Dataset: dataset2 (GitHub, trngmtam/Vietnamese-Food-Recognition). Classes: Banh xeo, Goi cuon.

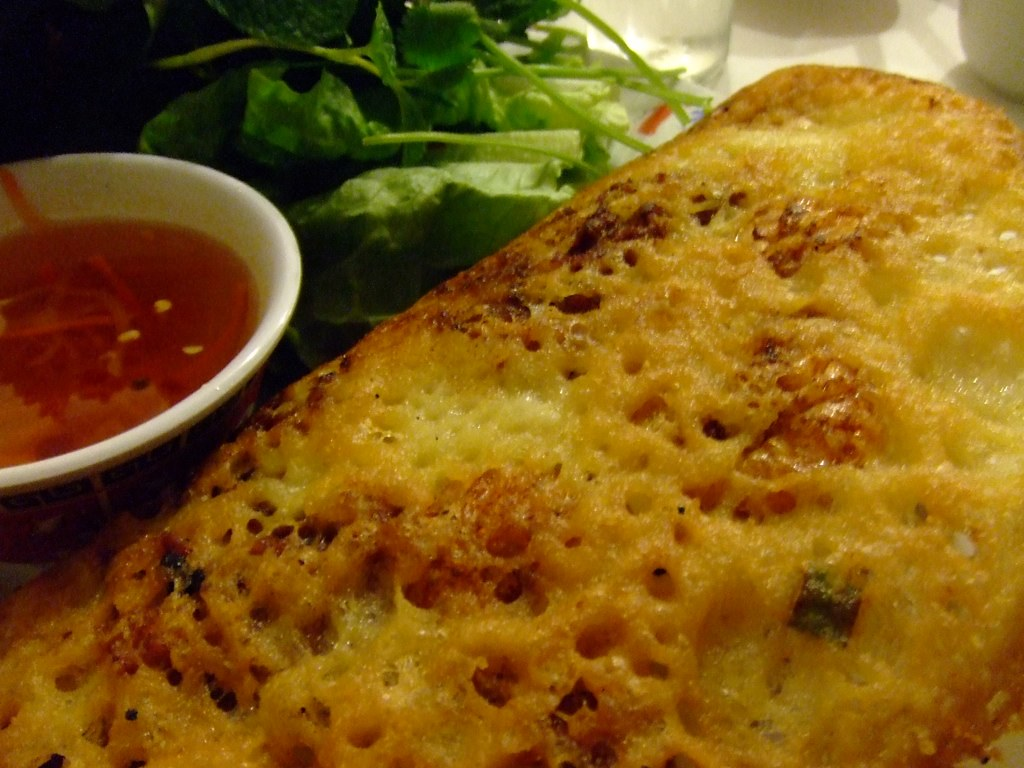
Label: Banh xeo

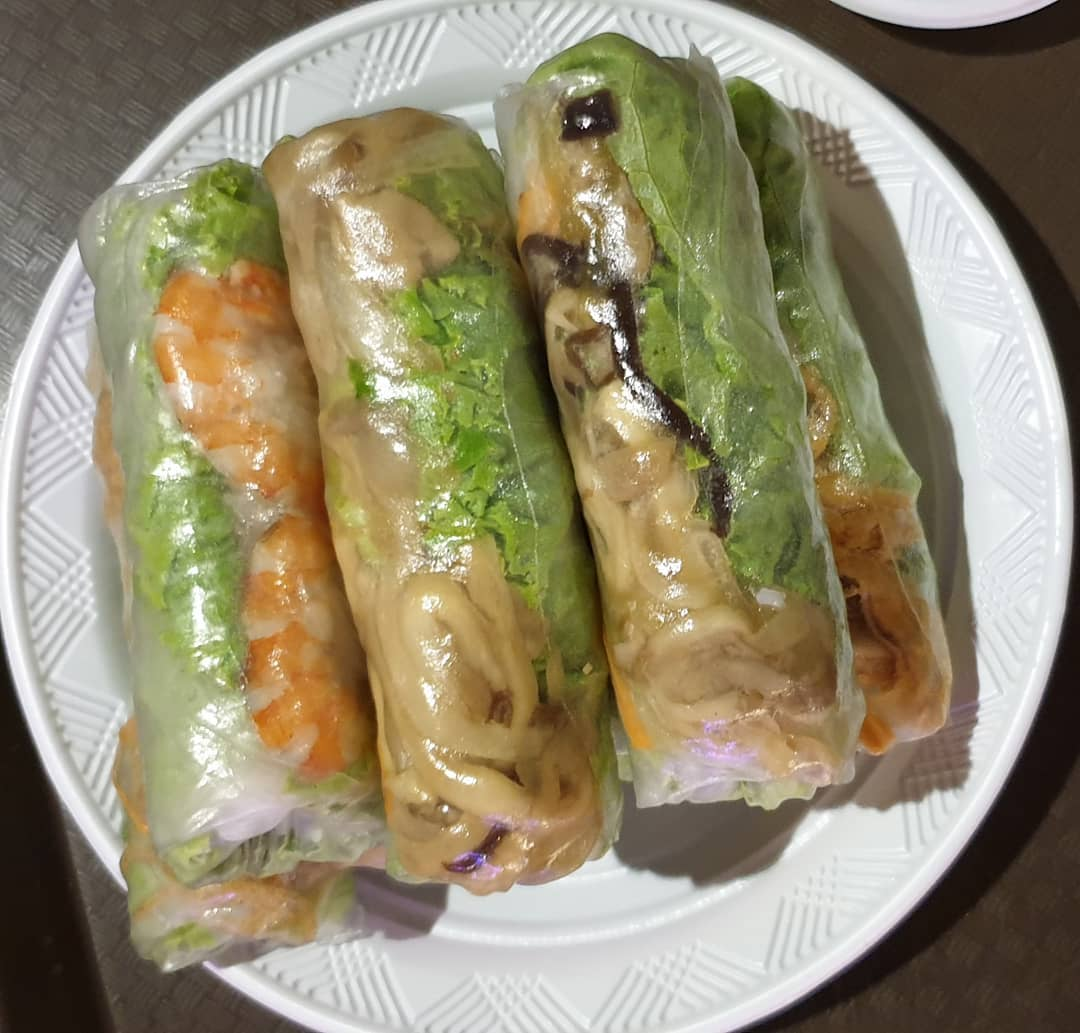
Label: Goi cuon

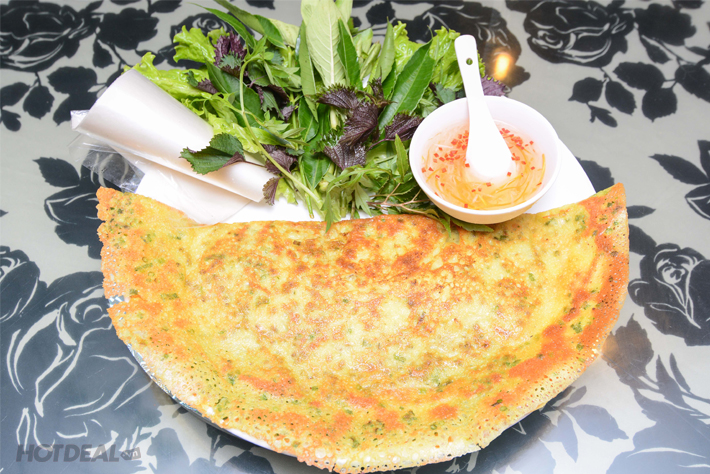
Label: Banh xeo

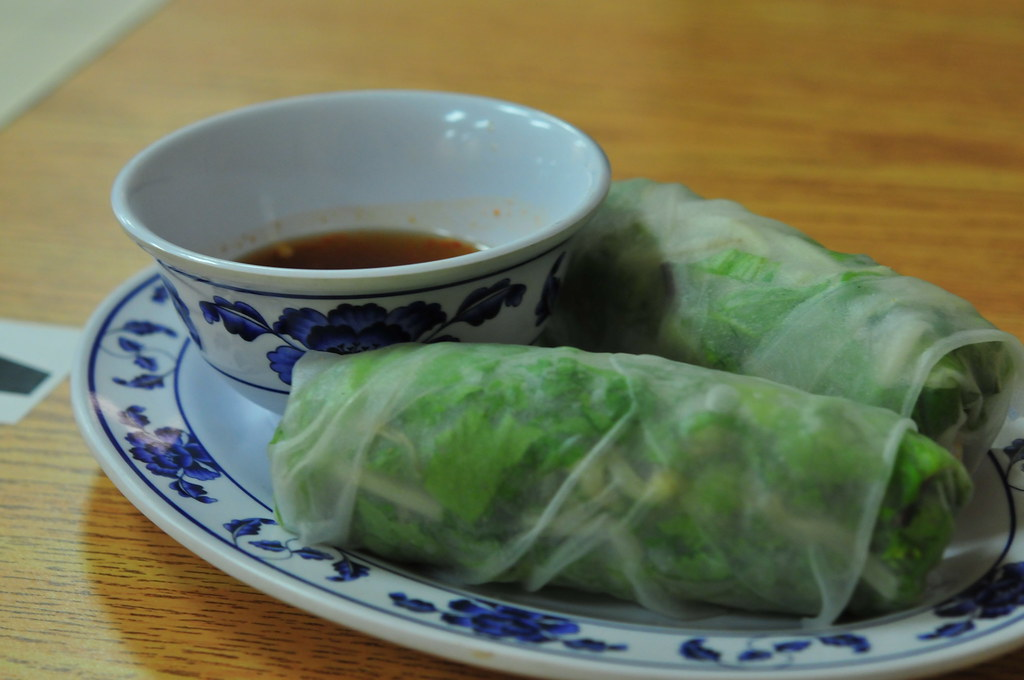
Label: Goi cuon

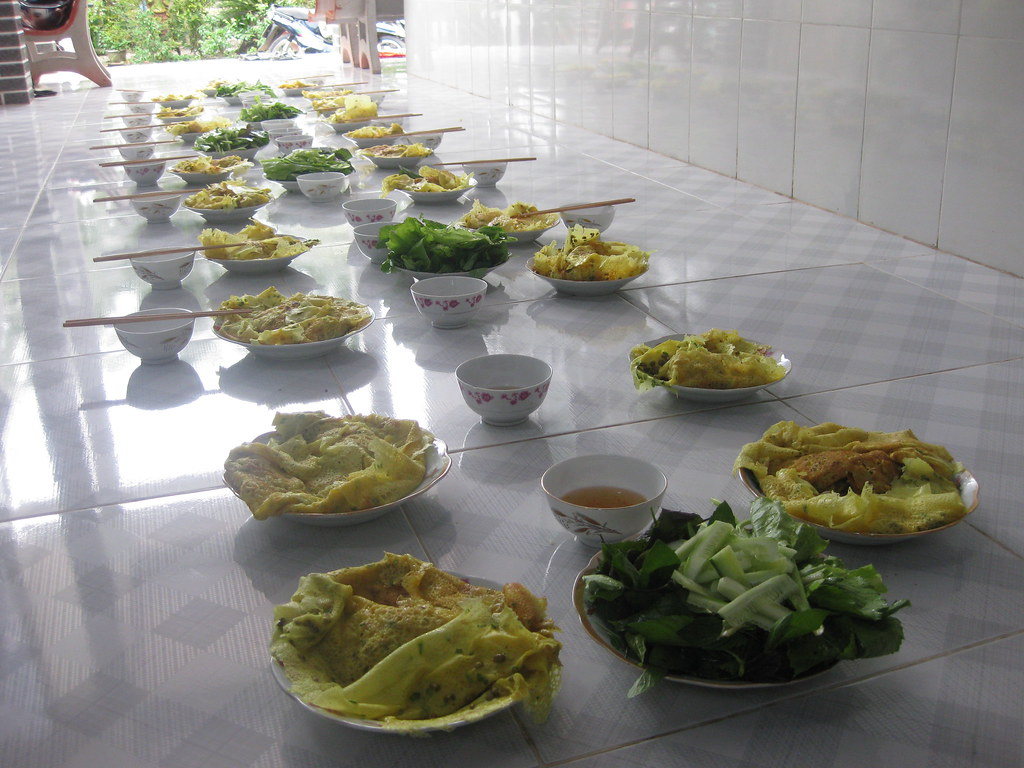
Label: Banh xeo

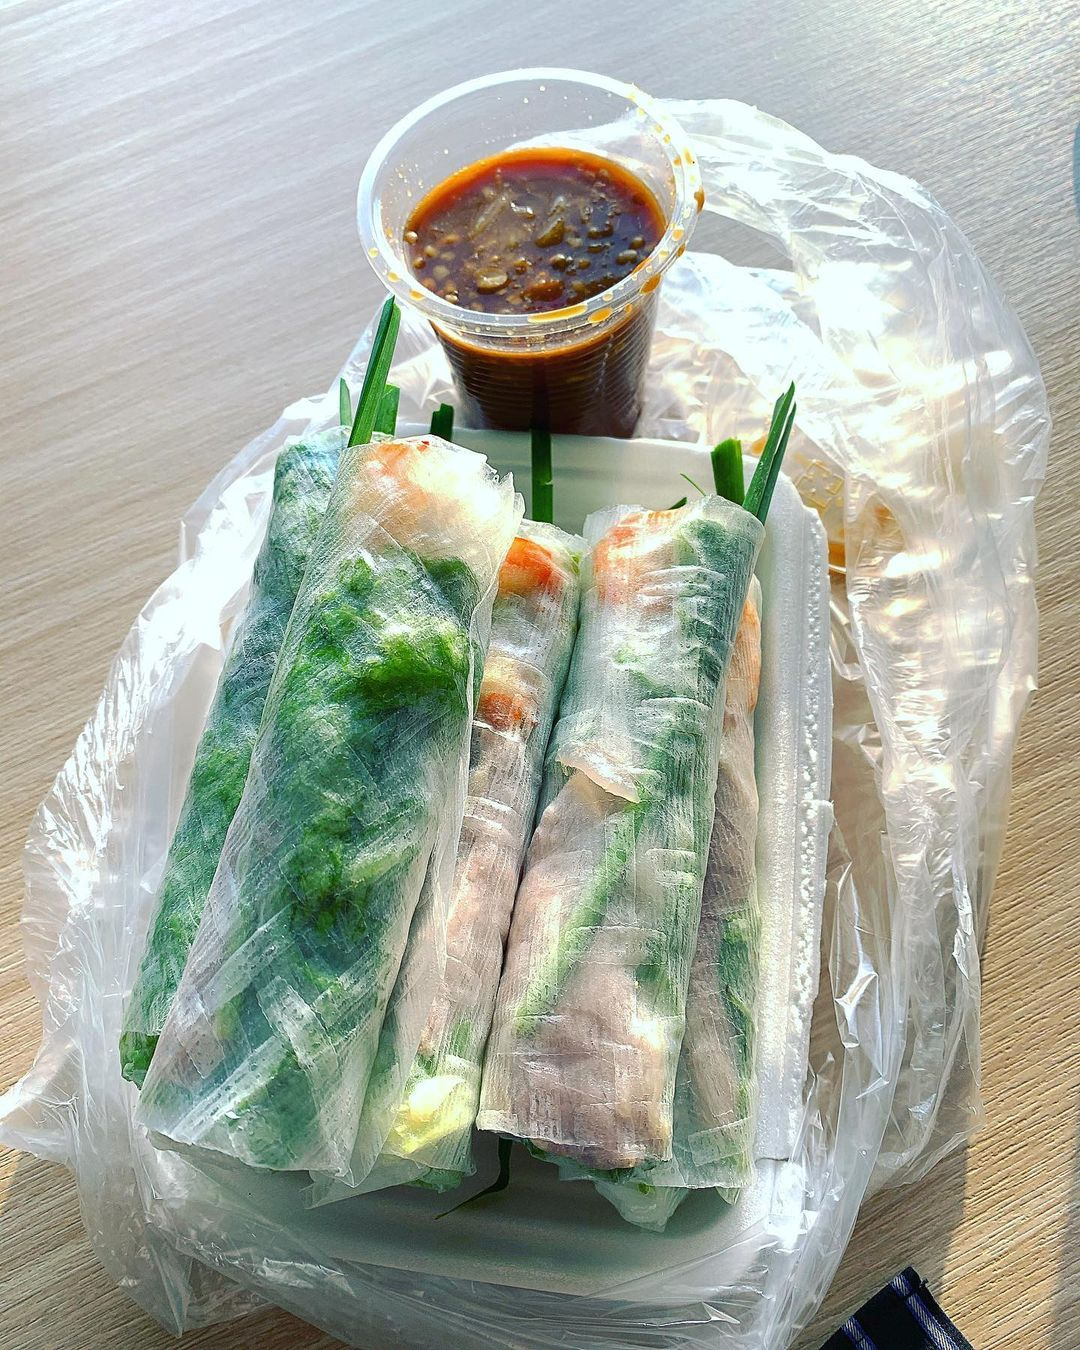
Label: Goi cuon
